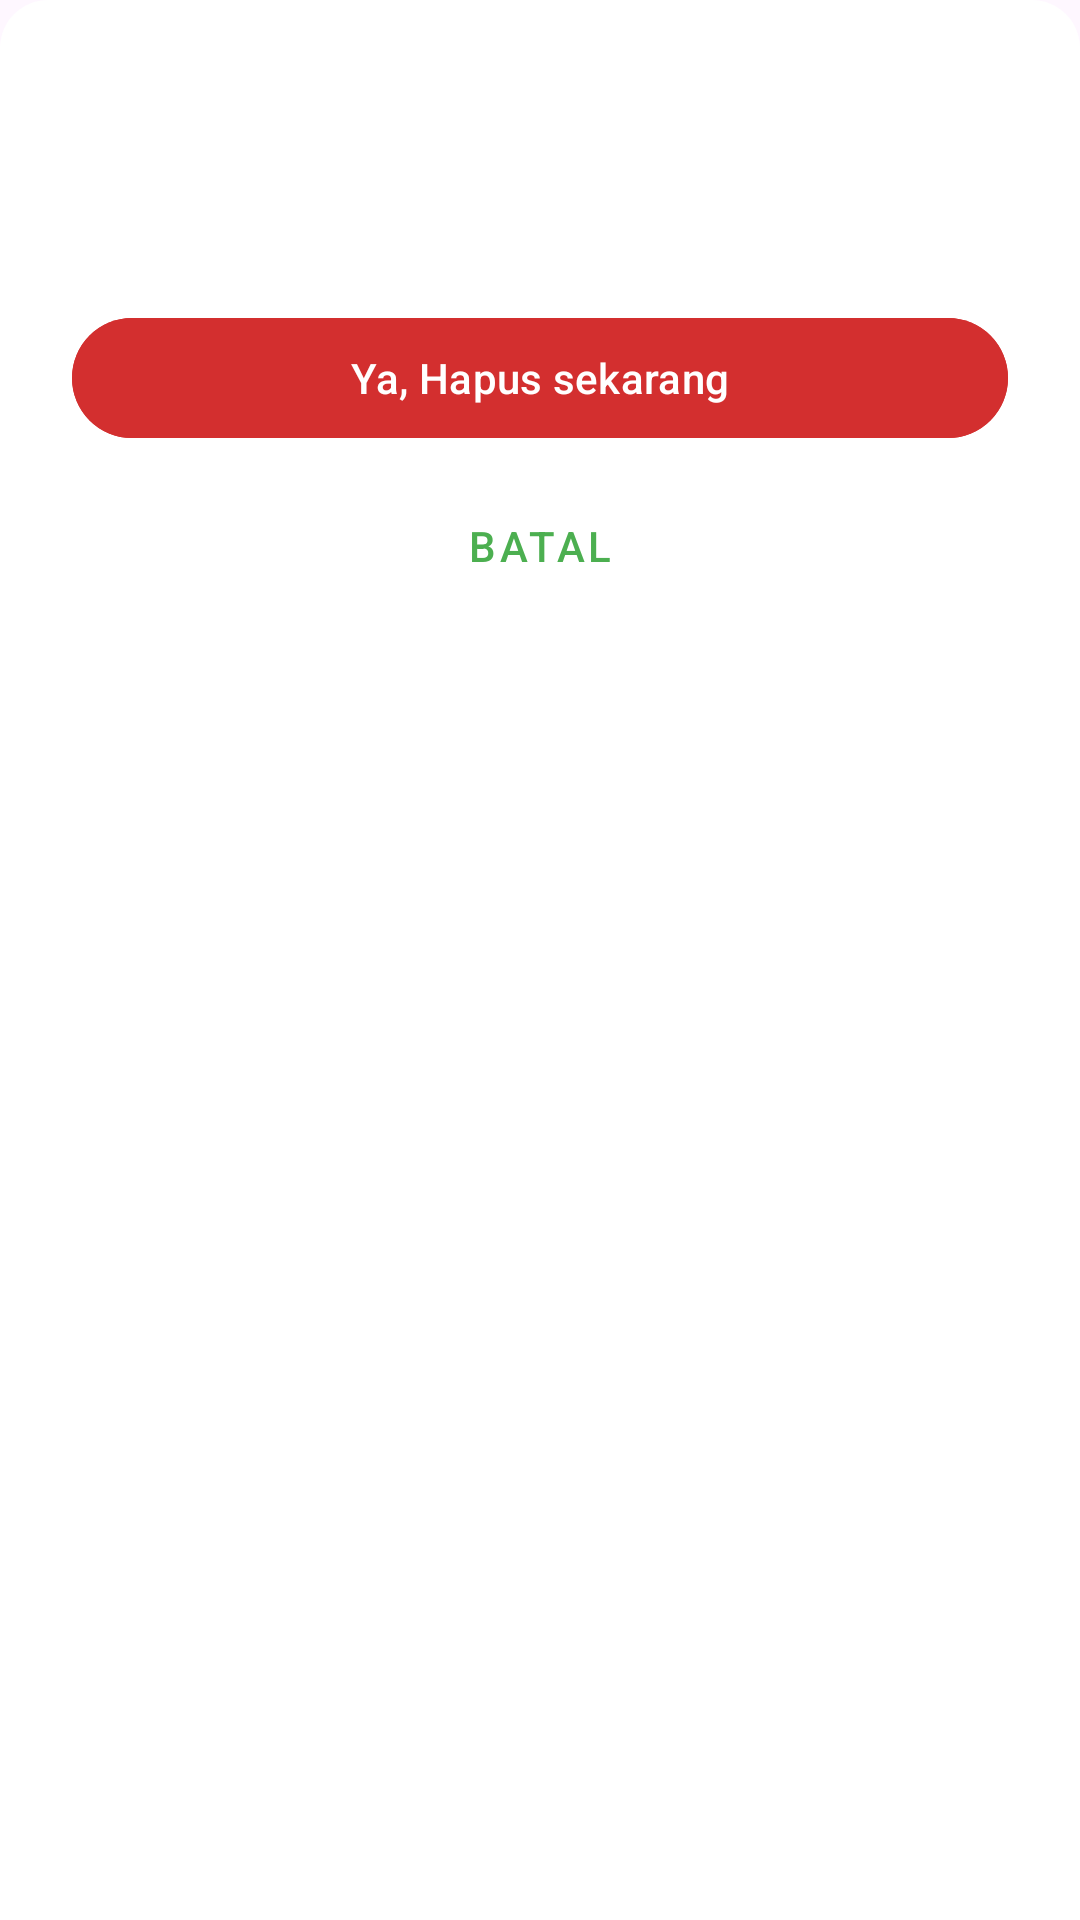

Reconstruct the res/layout file that produces this screen, plus the resources it refers to.
<!-- AndroidManifest.xml: application theme Theme.AppSampahKita -->
<!-- res/layout/dialog_confirmation_bottom_sheet.xml -->
<?xml version="1.0" encoding="utf-8"?>
<LinearLayout xmlns:android="http://schemas.android.com/apk/res/android"
    xmlns:app="http://schemas.android.com/apk/res-auto"
    xmlns:tools="http://schemas.android.com/tools"
    android:layout_width="match_parent"
    android:layout_height="wrap_content"
    android:orientation="vertical"
    android:padding="24dp"
    android:background="@drawable/bottom_sheet_rounded_corners"> <ImageView
    android:id="@+id/iv_illustration"
    android:layout_width="match_parent"
    android:layout_height="120dp"
    android:scaleType="centerInside"
    android:layout_marginBottom="16dp"
    android:visibility="gone"
    tools:src="@drawable/city_illustration_delete_bottom_sheet"
    android:contentDescription="Illustration"/>

    <TextView
        android:id="@+id/tv_title"
        android:layout_width="wrap_content"
        android:layout_height="wrap_content"
        android:textStyle="bold"
        android:textSize="20sp"
        android:textColor="@color/black"
        android:layout_gravity="center_horizontal"
        android:layout_marginBottom="8dp"
        tools:text="Anda Yakin Menghapus Data Ini?"/>

    <TextView
        android:id="@+id/tv_message"
        android:layout_width="wrap_content"
        android:layout_height="wrap_content"
        android:textSize="14sp"
        android:textColor="@android:color/darker_gray"
        android:layout_gravity="center_horizontal"
        android:gravity="center_horizontal"
        android:layout_marginBottom="24dp"
        tools:text="Data transaksi sampah ini akan dihapus permanen. Tindakan ini tidak bisa dibatalkan."/>

    <com.google.android.material.button.MaterialButton
        android:id="@+id/btn_confirm"
        android:layout_width="match_parent"
        android:layout_height="wrap_content"
        android:text="Ya, Hapus sekarang"
        android:textColor="@android:color/white"
        android:backgroundTint="@color/red_error"
        android:layout_marginBottom="8dp"/>

    <com.google.android.material.button.MaterialButton
        android:id="@+id/btn_cancel"
        style="@style/Widget.MaterialComponents.Button.TextButton"
        android:layout_width="match_parent"
        android:layout_height="wrap_content"
        android:text="Batal"
        android:textColor="@color/green_primary"/>

</LinearLayout>
<!-- resources referenced by this layout -->
<resources>
  <color name="black">#FF000000</color>
  <color name="green_primary">#4CAF50</color>
  <color name="red_error">#D32F2F</color>
  <!-- drawable bottom_sheet_rounded_corners (drawable) -->
  <?xml version="1.0" encoding="utf-8"?>
  <shape xmlns:android="http://schemas.android.com/apk/res/android"
      android:shape="rectangle">
      <solid android:color="@android:color/white" />
      <corners
          android:topLeftRadius="16dp"
          android:topRightRadius="16dp"
          android:bottomLeftRadius="0dp"
          android:bottomRightRadius="0dp"/>
  </shape>
  <!-- drawable city_illustration_delete_bottom_sheet: vector/xml drawable (drawable, 57357 chars, omitted) -->
  <style name="Theme.AppSampahKita" parent="Base.Theme.AppSampahKita" />
  <style name="Base.Theme.AppSampahKita" parent="Theme.Material3.DayNight.NoActionBar">
          
          
      </style>
</resources>
